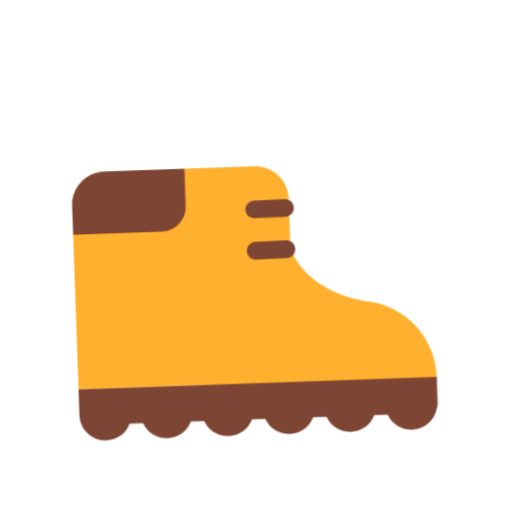
t = 0.00 s
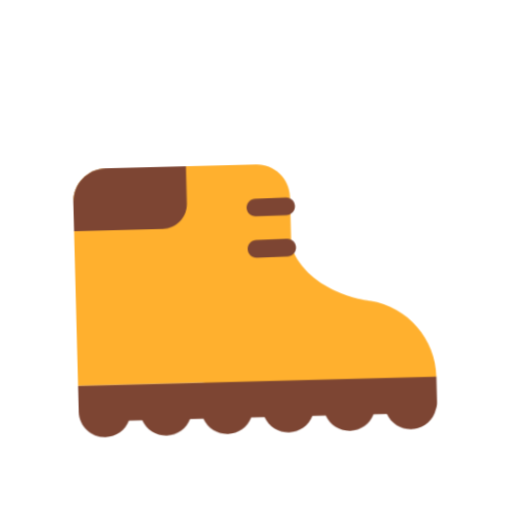
t = 0.40 s
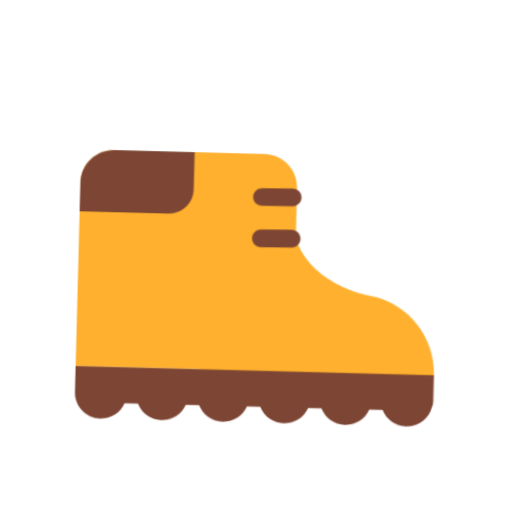
t = 1.20 s
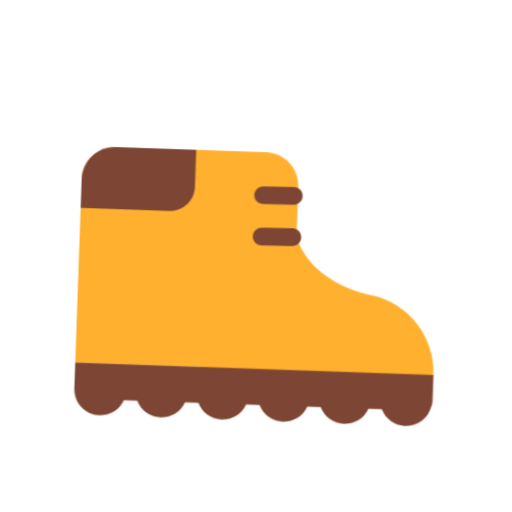
t = 1.60 s
t = 2.00 s: frame unchanged from t = 1.20 s, image omitted
t = 2.80 s: frame unchanged from t = 0.40 s, image omitted

The animated SVG that drew these frames (rendered in a browser with its animation timeline set to each time). Animation: 1 CSS @keyframes rule; one cycle of 3.20 s, repeats indefinitely.

<svg xmlns="http://www.w3.org/2000/svg" viewBox="0 0 320 320" role="img"><title>hike</title><style>@media(prefers-reduced-motion:no-preference){.art{transform-origin:160px 210px;animation:float 3.2s ease-in-out infinite}@keyframes float{0%,100%{transform:translateY(0) rotate(-2deg)}50%{transform:translateY(-9px) rotate(2deg)}}}</style><g class="art"><svg viewBox="0 0 32 32" fill="none" xmlns="http://www.w3.org/2000/svg" x="32" y="32" width="256" height="256">
<path d="M24.99 19.88C24.99 19.88 20.23 19.24 18.94 15.52H18.93V11.59C18.93 10.16 17.77 9 16.34 9H4.59C3.16 9 2 10.16 2 11.59V15.53V25.93H11.4C12.96 25.93 14.22 26.19 14.22 27.75H27.06C28.13 27.75 29 27.88 29 26.81L30 25.94C30.01 22.97 27.9 20.43 24.99 19.88Z" fill="#FFB02E"/>
<path d="M2 13.84V11.59C2 10.16 3.16 9 4.59 9H10.86V11.91C10.86 12.98 9.99 13.84 8.93 13.84H2Z" fill="#7D4533"/>
<path d="M18.6186 13.0202C18.9998 13.0154 19.3049 12.7026 19.3002 12.3214C19.2954 11.9402 18.9825 11.6351 18.6013 11.6398L16.2013 11.6698C15.8201 11.6746 15.515 11.9875 15.5198 12.3686C15.5245 12.7498 15.8374 13.055 16.2186 13.0502L18.6186 13.0202Z" fill="#7D4533"/>
<path d="M30 25.93V27.54C30 28 30.03 28.16 29.89 28.49C29.68 29.29 28.97 29.89 28.15 29.98C27.22 30.08 26.39 29.54 26.06 28.75H25.02C24.72 29.48 23.99 29.99 23.15 29.99C22.31 29.99 21.59 29.48 21.28 28.75H20.24C19.94 29.48 19.21 29.99 18.37 29.99C17.53 29.99 16.81 29.48 16.5 28.75H15.46C15.16 29.48 14.43 29.99 13.59 29.99C12.75 29.99 12.03 29.48 11.72 28.75H10.68C10.38 29.48 9.65 29.99 8.81 29.99C7.97 29.99 7.25 29.48 6.94 28.75H5.9C5.6 29.48 4.87 29.99 4.03 29.99C2.91 29.99 2 29.08 2 27.96V25.93H30Z" fill="#7D4533"/>
<path d="M19.3001 15.5385C19.3065 15.9196 19.0026 16.2338 18.6215 16.2401L16.2215 16.2801C15.8403 16.2865 15.5262 15.9827 15.5198 15.6015C15.5135 15.2203 15.8173 14.9062 16.1985 14.8998L18.5985 14.8598C18.9796 14.8535 19.2938 15.1573 19.3001 15.5385Z" fill="#7D4533"/>
</svg>
</g></svg>
